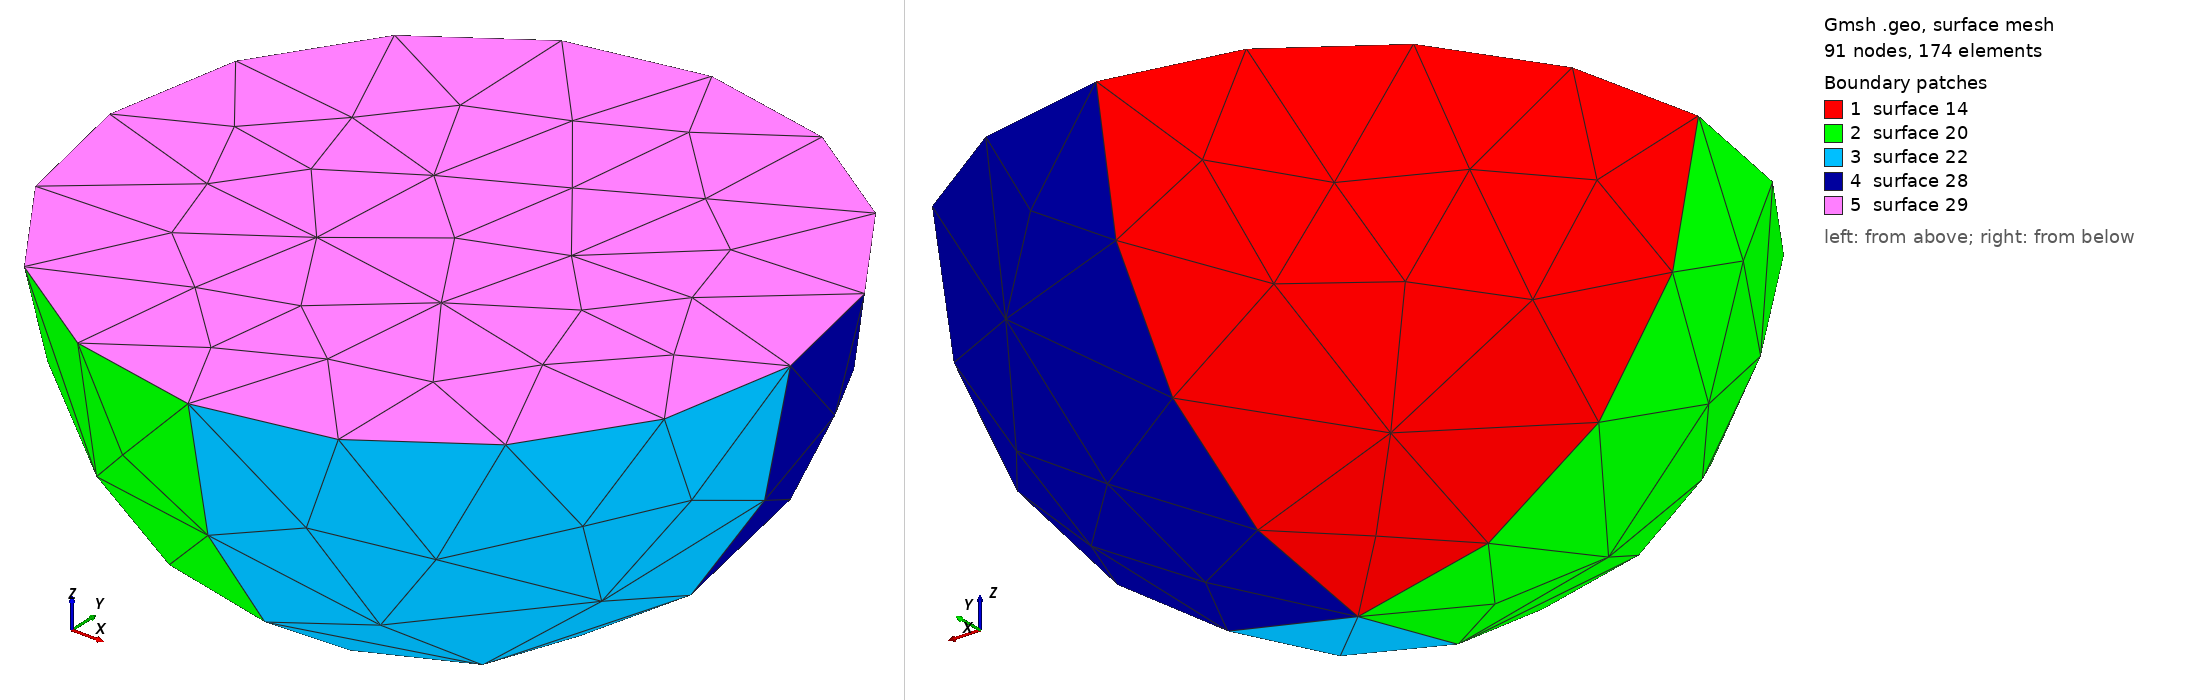

Gmsh geometry script, surface-meshed: 91 nodes, 174 surface elements. Boundary patches (legend numbers): 1 surface 14, 2 surface 20, 3 surface 22, 4 surface 28, 5 surface 29. Left view from above one corner, right view from below the opposite corner. The script declares no physical surfaces, so the legend lists its geometric surfaces. The drawing asked Gmsh for element sizes between 1% and 20% of the model's largest extent; the script's own settings can give other sizes.

=== bottom_half_ball.geo (drawn) ===
cl__1 = 1;
r = 1;
h = 0.5;
Point(1) = {0, 0, 0, h};
Point(2) = {r, 0, 0, h};
Point(3) = {-r, 0, 0, h};
Point(4) = {0, r, 0, h};
Point(5) = {0, -r, 0, h};
Point(6) = {0, 0, r, h};
Point(7) = {0, 0, -r, h};
Circle(1) = {2, 1, 4};
Circle(2) = {4, 1, 3};
Circle(3) = {3, 1, 5};
Circle(4) = {5, 1, 2};
Circle(7) = {3, 1, 7};
Circle(8) = {7, 1, 2};
Circle(11) = {5, 1, 7};
Circle(12) = {7, 1, 4};
Line Loop(14) = {2, 7, 12};
Ruled Surface(14) = {-14};
Line Loop(20) = {3, 11, -7};
Ruled Surface(20) = {-20};
Line Loop(22) = {4, -8, -11};
Ruled Surface(22) = {-22};
Line Loop(28) = {1, -12, 8};
Ruled Surface(28) = {-28};
Line Loop(29) = {3, 4, 1, 2};
Surface(29) = {29};
Surface Loop(30) = {14, 29, 20, 22, 28};
Volume(30) = {30};
Physical Volume(1) = {30};
